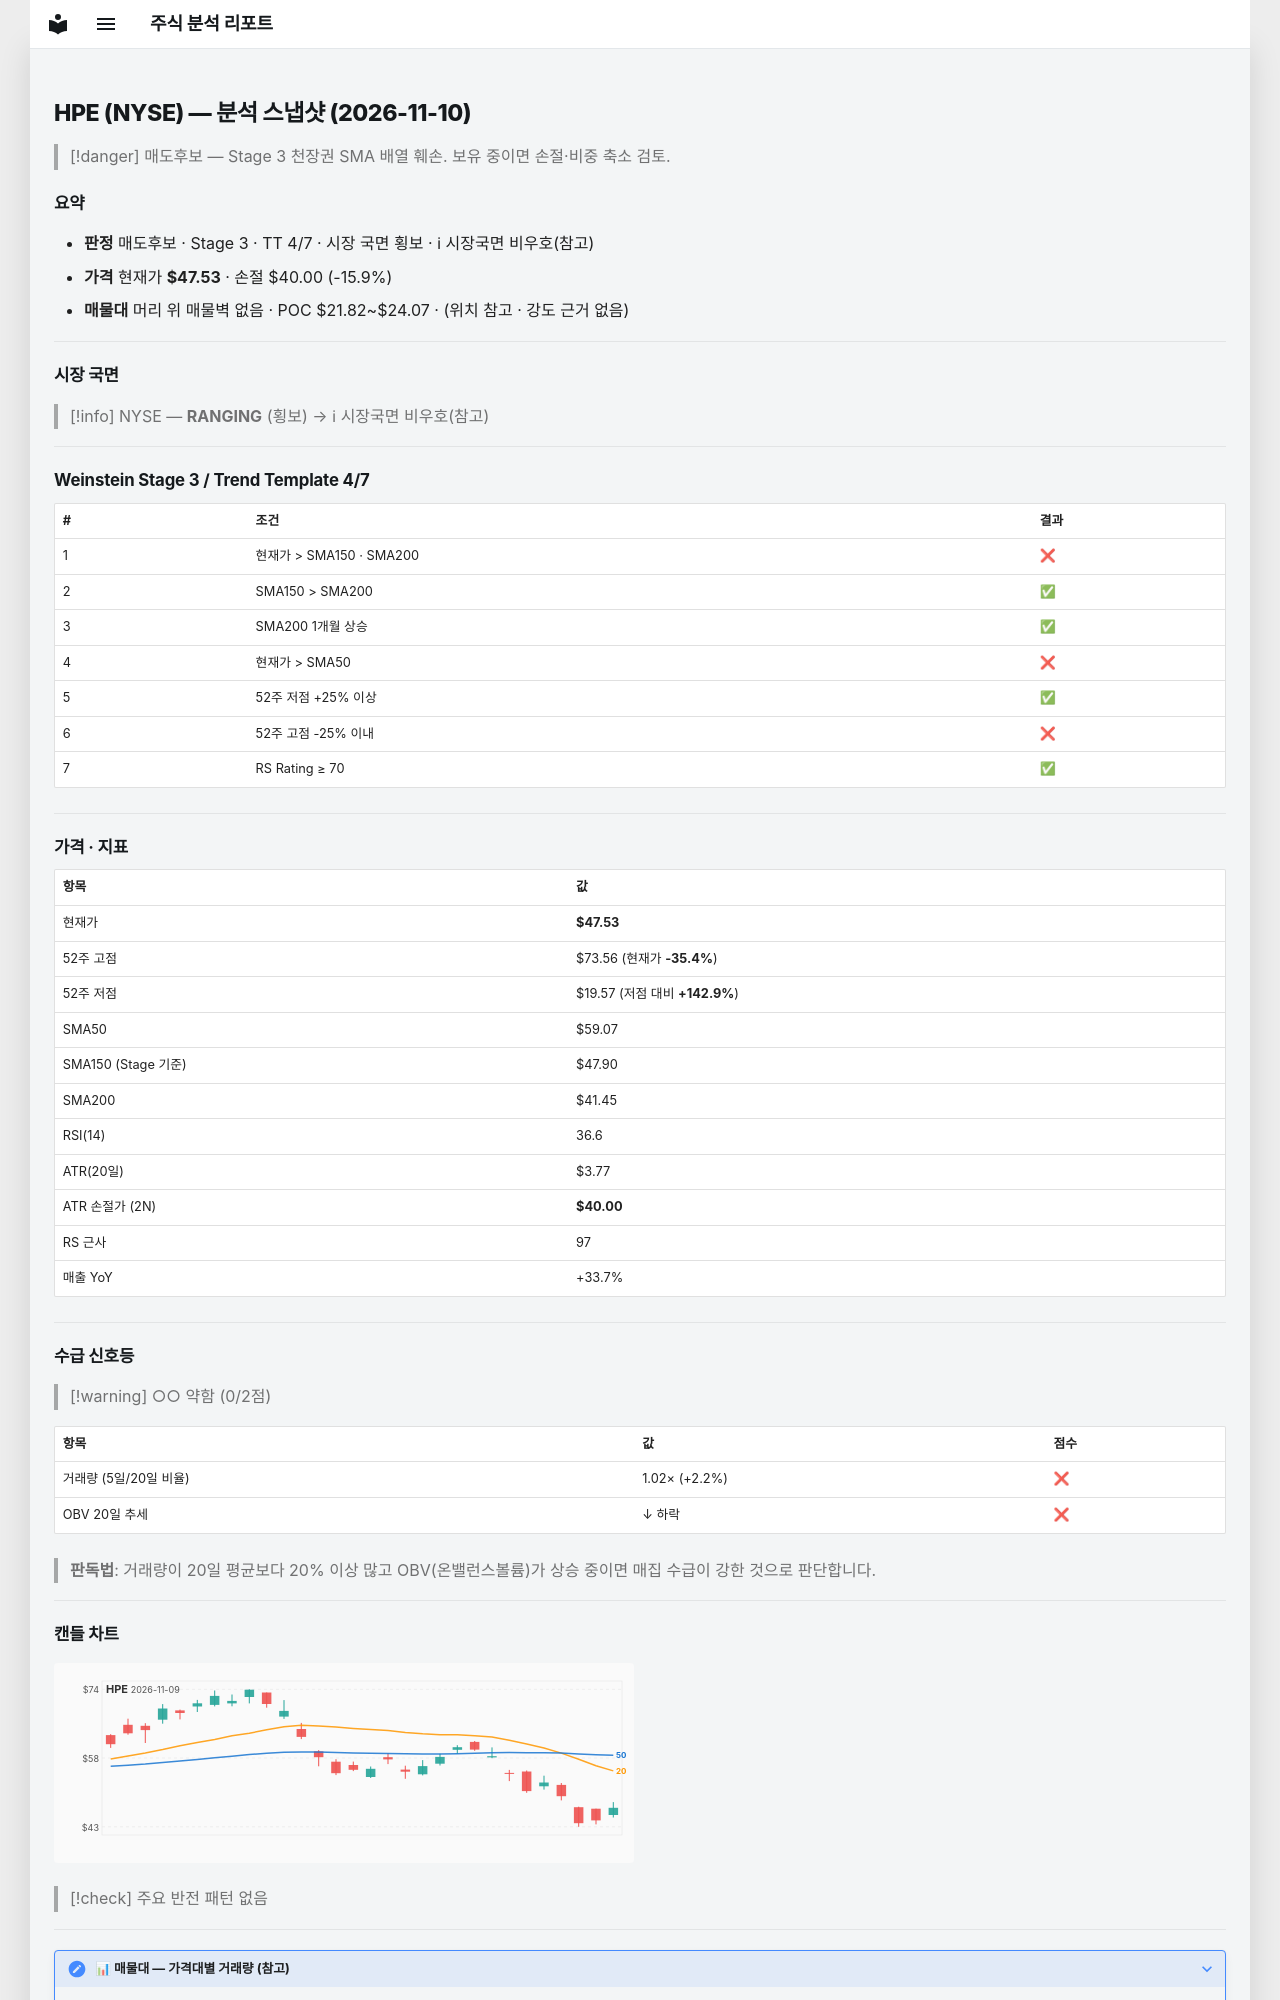

repository: soloandco/stock-reports · page: snapshots/HPE-2026-11-10/index.html · generator: mkdocs

---
type: analysis-snapshot
title: HPE 분석 스냅샷
ticker: HPE
market: NYSE
created: 2026-11-10
updated: 2026-11-10
bar-date: 2026-11-09
verdict: 매도후보
real-rr: 2.09
sma50-gap-pct: -19.5
weekly-position: 저항대재진입
weekly-overhead-price: 63.28
weekly-overhead-pct: 33.1
stage: 3
trend-template-score: 4
tt-max: 7
ma-set: sma-50-150-200
price: 47.53499984741211
stop-price: 39.99670946491848
market-regime: RANGING
supply-demand-score: 0/2
supply-demand-label: 약함
status: tracking
tags:
  - stock-agent
  - watchlist
  - HPE
  - analysis
related:
  - "[[analysis-template]]"
---

# HPE (NYSE) — 분석 스냅샷 (2026-11-10)

> [!danger] 매도후보 — Stage 3 천장권
> SMA 배열 훼손. 보유 중이면 손절·비중 축소 검토.

## 요약

- **판정** 매도후보 · Stage 3 · TT 4/7 · 시장 국면 횡보 · ℹ 시장국면 비우호(참고)
- **가격** 현재가 **$47.53** · 손절 $40.00 (-15.9%)
- **매물대** 머리 위 매물벽 없음 · POC $21.82~$24.07 · (위치 참고 · 강도 근거 없음)

---

## 시장 국면

> [!info] NYSE — **RANGING** (횡보) → ℹ 시장국면 비우호(참고)

---

## Weinstein Stage 3 / Trend Template 4/7

| # | 조건 | 결과 |
|---|------|------|
| 1 | 현재가 > SMA150 · SMA200 | ❌ |
| 2 | SMA150 > SMA200 | ✅ |
| 3 | SMA200 1개월 상승 | ✅ |
| 4 | 현재가 > SMA50 | ❌ |
| 5 | 52주 저점 +25% 이상 | ✅ |
| 6 | 52주 고점 -25% 이내 | ❌ |
| 7 | RS Rating ≥ 70 | ✅ |

---

## 가격 · 지표

| 항목 | 값 |
|------|---|
| 현재가 | **$47.53** |
| 52주 고점 | $73.56 (현재가 **-35.4%**) |
| 52주 저점 | $19.57 (저점 대비 **+142.9%**) |
| SMA50 | $59.07 |
| SMA150 (Stage 기준) | $47.90 |
| SMA200 | $41.45 |
| RSI(14) | 36.6 |
| ATR(20일) | $3.77 |
| ATR 손절가 (2N) | **$40.00** |
| RS 근사 | 97 |
| 매출 YoY | +33.7% |

---
## 수급 신호등

> [!warning] ○○ 약함 (0/2점)

| 항목 | 값 | 점수 |
|------|------|------|
| 거래량 (5일/20일 비율) | 1.02× (+2.2%) | ❌ |
| OBV 20일 추세 | ↓ 하락 | ❌ |

> **판독법**: 거래량이 20일 평균보다 20% 이상 많고 OBV(온밸런스볼륨)가 상승 중이면 매집 수급이 강한 것으로 판단합니다.

---
